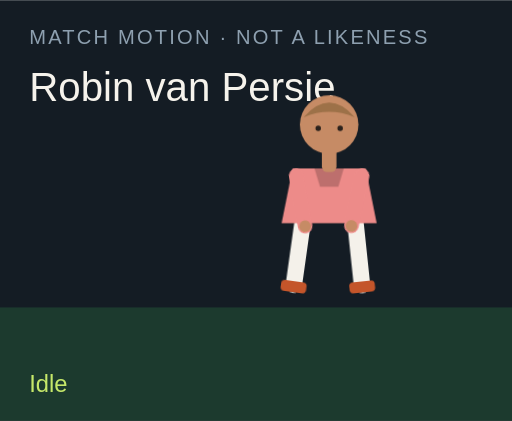
t = 0.00 s
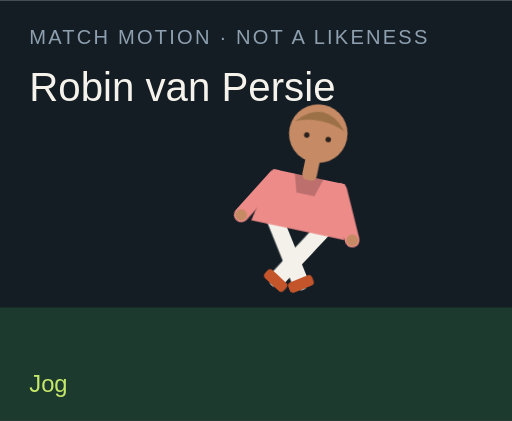
t = 1.50 s
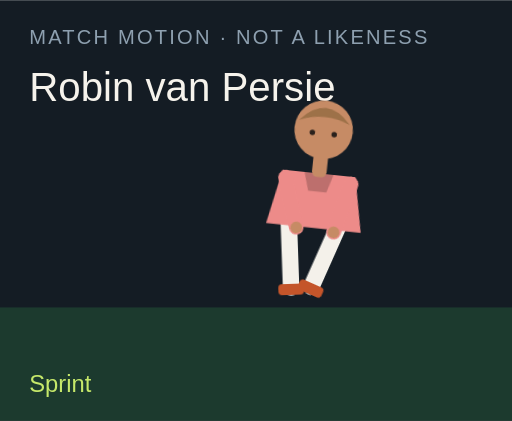
t = 3.00 s
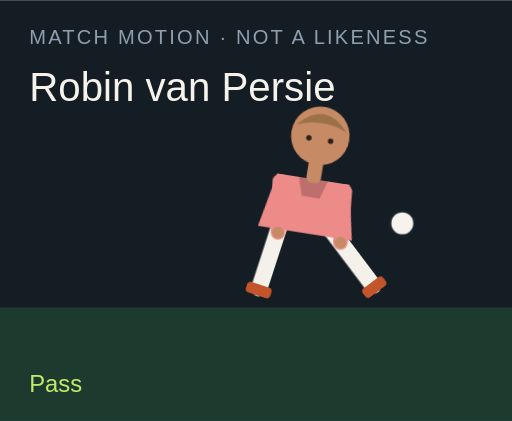
t = 4.50 s
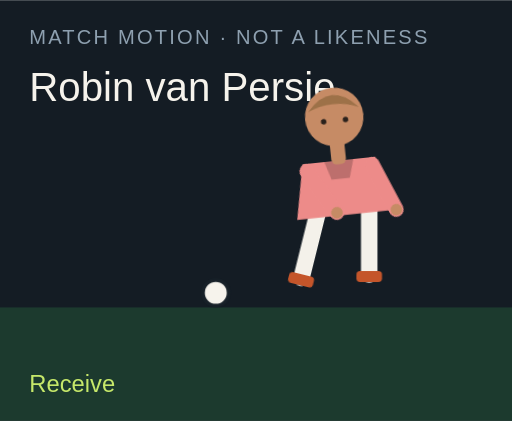
t = 6.00 s
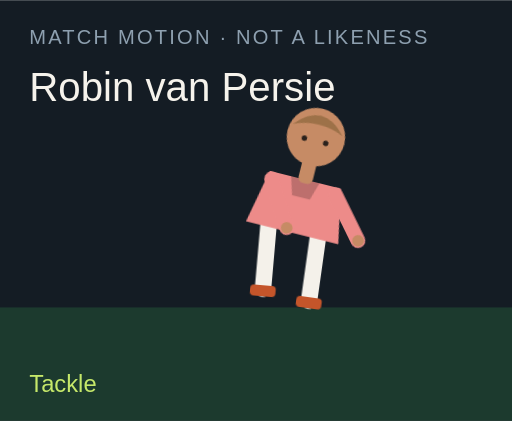
t = 7.50 s

The animated SVG that drew these frames (rendered in a browser with its animation timeline set to each time). Animation: 18 CSS @keyframes rules; one cycle of 9.00 s, repeats indefinitely.

<?xml version="1.0" encoding="UTF-8"?>
<svg xmlns="http://www.w3.org/2000/svg" viewBox="0 0 280 230" role="img">
  <style>@media (prefers-reduced-motion: reduce){animate,animateTransform{display:none}}</style>
  <rect width="280" height="230" fill="#141c24"/>
  <rect y="168" width="280" height="62" fill="#1c3a2e"/>
  <text x="16" y="24" fill="#8ea0b0" font-family="Arial,sans-serif" font-size="11" letter-spacing="1.2">MATCH MOTION · NOT A LIKENESS</text>
  <text x="16" y="55" fill="#f6f3ec" font-family="Impact,sans-serif" font-size="22">Robin van Persie</text>
  <circle r="7" fill="#f6f3ec" stroke="#172028" stroke-width="2" id="motion-36686" cx="150" cy="160" opacity="0">
    
    
    
  </circle>
  <g transform="translate(132 40)">
    <g id="motion-36708" transform="rotate(0 48 90)">
      
      <g id="motion-36710" transform="translate(0 0)">
        
        <g transform="translate(34 78)"><g id="motion-36712" transform="rotate(8)"><path d="M0 0 V38" stroke="#f4f1ea" stroke-width="9" stroke-linecap="round"/><rect x="-7" y="36" width="14" height="6" rx="2" fill="#c4552a"/></g></g>
        <g transform="translate(62 78)"><g id="motion-36714" transform="rotate(-6)"><path d="M0 0 V38" stroke="#f4f1ea" stroke-width="9" stroke-linecap="round"/><rect x="-7" y="36" width="14" height="6" rx="2" fill="#c4552a"/></g></g>
        <path d="M28 52 h40 l6 30 H22 Z" fill="#ed8b89"/>
        <path d="M40 52 h16 l-3 10 H43 Z" fill="#000" opacity=".2"/>
        <g transform="translate(30 56)"><g id="motion-36716" transform="rotate(-10)"><path d="M0 0 V28" stroke="#ed8b89" stroke-width="8" stroke-linecap="round"/><circle cx="0" cy="28" r="3.2" fill="#c68b65"/></g></g>
        <g transform="translate(66 56)"><g id="motion-36718" transform="rotate(12)"><path d="M0 0 V28" stroke="#ed8b89" stroke-width="8" stroke-linecap="round"/><circle cx="0" cy="28" r="3.2" fill="#c68b65"/></g></g>
        <rect x="44" y="40" width="8" height="14" rx="3" fill="#c68b65"/>
        <circle cx="48" cy="28" r="16" fill="#c68b65"/>
        <path d="M34 24 Q48 8 62 24 Q48 18 34 24" fill="#9d7148"/>
        <circle cx="42" cy="30" r="1.5" fill="#2a211c"/><circle cx="54" cy="30" r="1.5" fill="#2a211c"/>
      </g>
    </g>
  </g>
  <text x="16" y="214" fill="#c6e86a" font-family="Arial,sans-serif" font-size="13" opacity="1" id="motion-36690">Idle</text><text x="16" y="214" fill="#c6e86a" font-family="Arial,sans-serif" font-size="13" opacity="0" id="motion-36692">Jog</text><text x="16" y="214" fill="#c6e86a" font-family="Arial,sans-serif" font-size="13" opacity="0" id="motion-36694">Sprint</text><text x="16" y="214" fill="#c6e86a" font-family="Arial,sans-serif" font-size="13" opacity="0" id="motion-36696">Dribble</text><text x="16" y="214" fill="#c6e86a" font-family="Arial,sans-serif" font-size="13" opacity="0" id="motion-36698">Pass</text><text x="16" y="214" fill="#c6e86a" font-family="Arial,sans-serif" font-size="13" opacity="0" id="motion-36700">Shoot</text><text x="16" y="214" fill="#c6e86a" font-family="Arial,sans-serif" font-size="13" opacity="0" id="motion-36702">Receive</text><text x="16" y="214" fill="#c6e86a" font-family="Arial,sans-serif" font-size="13" opacity="0" id="motion-36704">Tackle</text><text x="16" y="214" fill="#c6e86a" font-family="Arial,sans-serif" font-size="13" opacity="0" id="motion-36706">Jump</text>
<style>@keyframes track-36687{0%{cx:150px}11.1%{cx:156px}22.2%{cx:164px}33.300000000000004%{cx:142px}44.4%{cx:190px}55.60000000000001%{cx:250px}66.7%{cx:118px}77.8%{cx:150px}88.9%{cx:150px}100%{cx:150px}}@keyframes track-36688{0%{cy:160px}11.1%{cy:158px}22.2%{cy:154px}33.300000000000004%{cy:156px}44.4%{cy:148px}55.60000000000001%{cy:96px}66.7%{cy:160px}77.8%{cy:160px}88.9%{cy:160px}100%{cy:160px}}@keyframes track-36689{0%{opacity:0}11.1%{opacity:0}22.2%{opacity:0}33.300000000000004%{opacity:1}44.4%{opacity:1}55.60000000000001%{opacity:1}66.7%{opacity:1}77.8%{opacity:0}88.9%{opacity:0}100%{opacity:0}}@keyframes track-36691{0%{opacity:1}11.1%{opacity:0}22.2%{opacity:0}33.300000000000004%{opacity:0}44.4%{opacity:0}55.60000000000001%{opacity:0}66.7%{opacity:0}77.8%{opacity:0}88.9%{opacity:0}100%{opacity:1}}@keyframes track-36693{0%{opacity:0}11.1%{opacity:1}22.2%{opacity:0}33.300000000000004%{opacity:0}44.4%{opacity:0}55.60000000000001%{opacity:0}66.7%{opacity:0}77.8%{opacity:0}88.9%{opacity:0}100%{opacity:0}}@keyframes track-36695{0%{opacity:0}11.1%{opacity:0}22.2%{opacity:1}33.300000000000004%{opacity:0}44.4%{opacity:0}55.60000000000001%{opacity:0}66.7%{opacity:0}77.8%{opacity:0}88.9%{opacity:0}100%{opacity:0}}@keyframes track-36697{0%{opacity:0}11.1%{opacity:0}22.2%{opacity:0}33.300000000000004%{opacity:1}44.4%{opacity:0}55.60000000000001%{opacity:0}66.7%{opacity:0}77.8%{opacity:0}88.9%{opacity:0}100%{opacity:0}}@keyframes track-36699{0%{opacity:0}11.1%{opacity:0}22.2%{opacity:0}33.300000000000004%{opacity:0}44.4%{opacity:1}55.60000000000001%{opacity:0}66.7%{opacity:0}77.8%{opacity:0}88.9%{opacity:0}100%{opacity:0}}@keyframes track-36701{0%{opacity:0}11.1%{opacity:0}22.2%{opacity:0}33.300000000000004%{opacity:0}44.4%{opacity:0}55.60000000000001%{opacity:1}66.7%{opacity:0}77.8%{opacity:0}88.9%{opacity:0}100%{opacity:0}}@keyframes track-36703{0%{opacity:0}11.1%{opacity:0}22.2%{opacity:0}33.300000000000004%{opacity:0}44.4%{opacity:0}55.60000000000001%{opacity:0}66.7%{opacity:1}77.8%{opacity:0}88.9%{opacity:0}100%{opacity:0}}@keyframes track-36705{0%{opacity:0}11.1%{opacity:0}22.2%{opacity:0}33.300000000000004%{opacity:0}44.4%{opacity:0}55.60000000000001%{opacity:0}66.7%{opacity:0}77.8%{opacity:1}88.9%{opacity:0}100%{opacity:0}}@keyframes track-36707{0%{opacity:0}11.1%{opacity:0}22.2%{opacity:0}33.300000000000004%{opacity:0}44.4%{opacity:0}55.60000000000001%{opacity:0}66.7%{opacity:0}77.8%{opacity:0}88.9%{opacity:1}100%{opacity:0}}@keyframes track-36709{0%{transform:rotate(0deg)}11.1%{transform:rotate(8deg)}22.2%{transform:rotate(16deg)}33.300000000000004%{transform:rotate(6deg)}44.4%{transform:rotate(4deg)}55.60000000000001%{transform:rotate(14deg)}66.7%{transform:rotate(-6deg)}77.8%{transform:rotate(34deg)}88.9%{transform:rotate(-6deg)}100%{transform:rotate(0deg)}}@keyframes track-36711{0%{transform:translate(0px,0px)}11.1%{transform:translate(0px,-3px)}22.2%{transform:translate(0px,-6px)}33.300000000000004%{transform:translate(0px,-2px)}44.4%{transform:translate(0px,2px)}55.60000000000001%{transform:translate(0px,-4px)}66.7%{transform:translate(0px,1px)}77.8%{transform:translate(0px,10px)}88.9%{transform:translate(0px,-18px)}100%{transform:translate(0px,0px)}}@keyframes track-36713{0%{transform:rotate(8deg)}11.1%{transform:rotate(-26deg)}22.2%{transform:rotate(-42deg)}33.300000000000004%{transform:rotate(-8deg)}44.4%{transform:rotate(6deg)}55.60000000000001%{transform:rotate(12deg)}66.7%{transform:rotate(20deg)}77.8%{transform:rotate(-8deg)}88.9%{transform:rotate(-10deg)}100%{transform:rotate(8deg)}}@keyframes track-36715{0%{transform:rotate(-6deg)}11.1%{transform:rotate(24deg)}22.2%{transform:rotate(38deg)}33.300000000000004%{transform:rotate(18deg)}44.4%{transform:rotate(-38deg)}55.60000000000001%{transform:rotate(-54deg)}66.7%{transform:rotate(6deg)}77.8%{transform:rotate(-22deg)}88.9%{transform:rotate(10deg)}100%{transform:rotate(-6deg)}}@keyframes track-36717{0%{transform:rotate(-10deg)}11.1%{transform:rotate(24deg)}22.2%{transform:rotate(36deg)}33.300000000000004%{transform:rotate(-18deg)}44.4%{transform:rotate(10deg)}55.60000000000001%{transform:rotate(-24deg)}66.7%{transform:rotate(-30deg)}77.8%{transform:rotate(12deg)}88.9%{transform:rotate(-74deg)}100%{transform:rotate(-10deg)}}@keyframes track-36719{0%{transform:rotate(12deg)}11.1%{transform:rotate(-20deg)}22.2%{transform:rotate(-32deg)}33.300000000000004%{transform:rotate(14deg)}44.4%{transform:rotate(-26deg)}55.60000000000001%{transform:rotate(18deg)}66.7%{transform:rotate(-22deg)}77.8%{transform:rotate(-6deg)}88.9%{transform:rotate(-74deg)}100%{transform:rotate(12deg)}}@media(prefers-reduced-motion:no-preference){#motion-36686{animation:track-36687 9s linear infinite both,track-36688 9s linear infinite both,track-36689 9s steps(1,end) infinite both}#motion-36690{animation:track-36691 9s steps(1,end) infinite both}#motion-36692{animation:track-36693 9s steps(1,end) infinite both}#motion-36694{animation:track-36695 9s steps(1,end) infinite both}#motion-36696{animation:track-36697 9s steps(1,end) infinite both}#motion-36698{animation:track-36699 9s steps(1,end) infinite both}#motion-36700{animation:track-36701 9s steps(1,end) infinite both}#motion-36702{animation:track-36703 9s steps(1,end) infinite both}#motion-36704{animation:track-36705 9s steps(1,end) infinite both}#motion-36706{animation:track-36707 9s steps(1,end) infinite both}#motion-36708{animation:track-36709 9s linear infinite both}#motion-36710{animation:track-36711 9s linear infinite both}#motion-36712{animation:track-36713 9s linear infinite both}#motion-36714{animation:track-36715 9s linear infinite both}#motion-36716{animation:track-36717 9s linear infinite both}#motion-36718{animation:track-36719 9s linear infinite both}}</style></svg>
